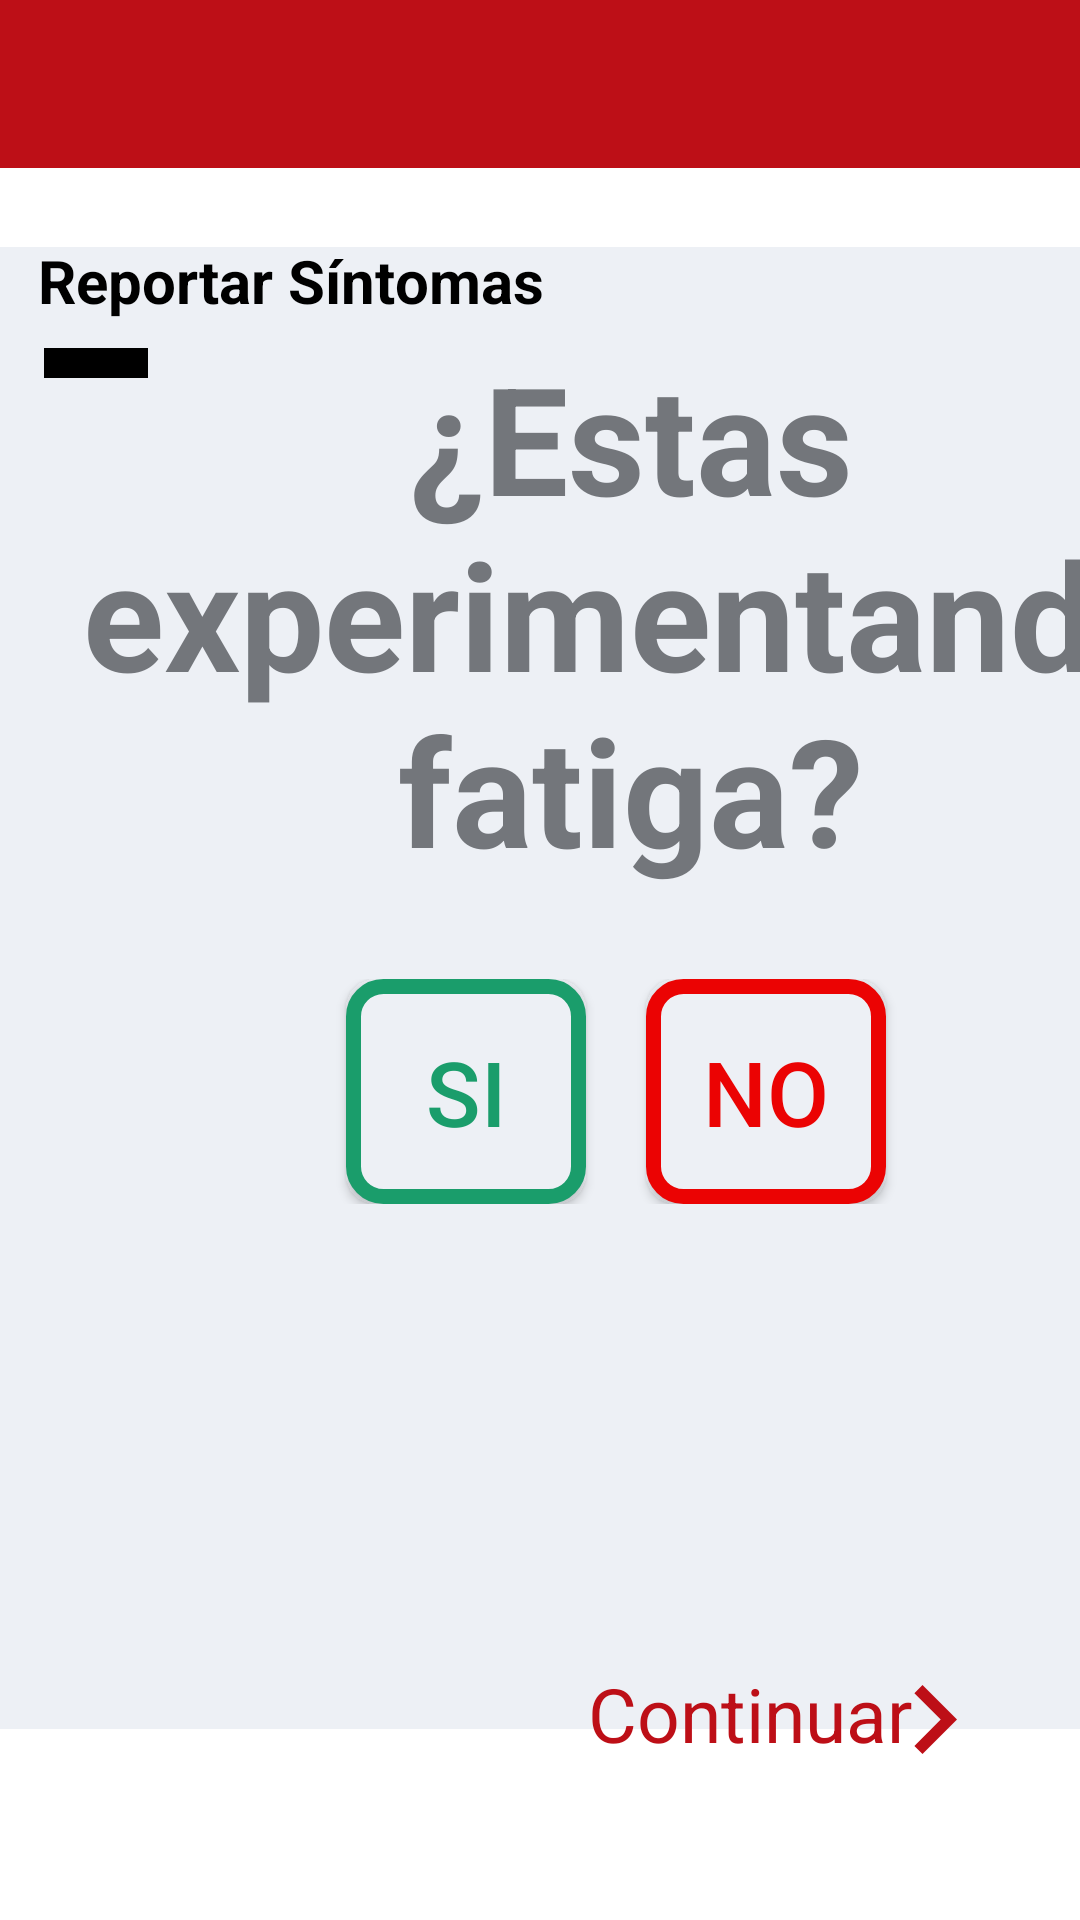

This screen was rendered from an Android layout file. Write that file and the resources it references.
<!-- AndroidManifest.xml: application theme AppTheme -->
<!-- res/layout/activity_fatigue.xml -->
<?xml version="1.0" encoding="utf-8"?>
<androidx.constraintlayout.widget.ConstraintLayout xmlns:android="http://schemas.android.com/apk/res/android"
    xmlns:tools="http://schemas.android.com/tools"
    android:layout_width="match_parent"
    android:layout_height="match_parent"
    xmlns:app="http://schemas.android.com/apk/res-auto"
    android:orientation="vertical"
    android:background="#fff"
    tools:context=".symptoms.FatigueActivity">

    <androidx.appcompat.widget.Toolbar
        android:id="@+id/toolbar"
        android:layout_width="match_parent"
        android:layout_height="wrap_content"
        android:background="@color/colorPrimary"
        app:contentInsetStart="0dp"
        app:layout_constraintEnd_toEndOf="parent"
        app:layout_constraintStart_toStartOf="parent"
        app:layout_constraintTop_toTopOf="parent">

        <RelativeLayout
            android:layout_width="match_parent"
            android:layout_height="match_parent">

            <ImageView
                android:layout_width="@dimen/_40sdp"
                android:layout_height="@dimen/_40sdp"
                android:layout_centerHorizontal="true"
                android:src="@drawable/ic_escudo" />

        </RelativeLayout>


    </androidx.appcompat.widget.Toolbar>

    <RelativeLayout
        android:layout_width="411dp"
        android:layout_height="494dp"
        android:background="#edf0f5"
        android:orientation="vertical"
        app:layout_constraintBottom_toBottomOf="parent"
        app:layout_constraintEnd_toEndOf="parent"
        app:layout_constraintHorizontal_bias="0.0"
        app:layout_constraintStart_toStartOf="parent"
        app:layout_constraintTop_toTopOf="parent"
        app:layout_constraintVertical_bias="0.565">


        <TextView
            android:id="@+id/question"
            android:layout_width="wrap_content"
            android:layout_height="wrap_content"
            android:layout_marginTop="30dp"
            android:paddingLeft="10sp"
            android:text="¿Estas experimentando fatiga?"
            android:textColor="#73767b"
            android:textSize="50sp"
            android:layout_centerHorizontal="true"
            android:textAlignment="center"
            android:textStyle="bold" />

        <RelativeLayout
            android:id="@+id/answer"
            android:layout_width="match_parent"
            android:layout_height="wrap_content"
            android:layout_below="@+id/question"
            android:layout_marginTop="30dp"
            android:gravity="center">

            <Button
                android:id="@+id/si_button"
                android:layout_width="80dp"
                android:layout_height="75dp"
                android:background="@drawable/yes_button_unselected"
                android:text="Si"
                android:textColor="#1a9d6b"
                android:textSize="30sp" />

            <Button
                android:id="@+id/no_button"
                android:layout_width="80dp"
                android:layout_height="75dp"
                android:layout_marginLeft="20dp"
                android:layout_toRightOf="@id/si_button"
                android:background="@drawable/no_button_unselected"
                android:text="No"
                android:textColor="#eb0303"
                android:textSize="30sp" />
        </RelativeLayout>

    </RelativeLayout>

    <TextView
        android:id="@+id/textView"
        android:layout_width="wrap_content"
        android:layout_height="wrap_content"
        android:layout_marginTop="80dp"
        android:text="Reportar Síntomas"
        android:textColor="#000"
        android:textSize="20dp"
        android:textStyle="bold"
        app:layout_constraintEnd_toEndOf="parent"
        app:layout_constraintHorizontal_bias="0.066"
        app:layout_constraintStart_toStartOf="parent"
        app:layout_constraintTop_toTopOf="parent" />

    <TextView
        android:id="@+id/textView2"
        android:layout_width="wrap_content"
        android:layout_height="10dp"
        android:layout_marginTop="116dp"
        android:background="#000"
        android:textSize="20sp"
        android:textStyle="bold"
        android:text="Rep"
        android:textColor="#000"
        app:layout_constraintEnd_toEndOf="parent"
        app:layout_constraintHorizontal_bias="0.045"
        app:layout_constraintStart_toStartOf="parent"
        app:layout_constraintTop_toTopOf="parent" />

    <TextView
        android:id="@+id/send"
        android:layout_width="wrap_content"
        android:layout_height="wrap_content"
        android:layout_marginBottom="52dp"
        android:text="Continuar"
        android:textColor="@color/colorPrimary"
        android:textSize="25sp"
        android:onClick="sendData"
        app:layout_constraintBottom_toBottomOf="parent"
        app:layout_constraintEnd_toEndOf="parent"
        app:layout_constraintHorizontal_bias="0.778"
        app:layout_constraintStart_toStartOf="parent" />

    <ImageView
        android:onClick="sendData"
        android:id="@+id/sendImage"
        android:layout_width="46dp"
        android:layout_height="49dp"
        android:layout_marginBottom="42dp"
        android:src="@drawable/ic_right_arrow"
        app:layout_constraintBottom_toBottomOf="parent"
        app:layout_constraintEnd_toEndOf="parent"
        app:layout_constraintHorizontal_bias="0.918"
        app:layout_constraintStart_toStartOf="parent" />


</androidx.constraintlayout.widget.ConstraintLayout>
<!-- resources referenced by this layout -->
<resources>
  <color name="colorPrimary">#BD0F17</color>
  <!-- drawable ic_escudo: vector/xml drawable (drawable, 8518 chars, omitted) -->
  <!-- drawable ic_right_arrow (drawable) -->
  <vector xmlns:android="http://schemas.android.com/apk/res/android"
          android:width="24dp"
          android:height="24dp"
          android:viewportWidth="24.0"
          android:viewportHeight="24.0">
      <path
          android:fillColor="#BD0F17"
          android:pathData="M8.59,16.34l4.58,-4.59 -4.58,-4.59L10,5.75l6,6 -6,6z"/>
  </vector>
  <!-- drawable no_button_unselected (drawable) -->
  <?xml version="1.0" encoding="UTF-8"?>
  <shape xmlns:android="http://schemas.android.com/apk/res/android">
      <solid android:color="#edf0f5"/>
      <stroke android:width="5dp" android:color="#eb0303" />
      <corners android:radius="10dp"/>
      <padding android:left="0dp" android:top="0dp" android:right="0dp" android:bottom="0dp" />
  </shape>
  <!-- drawable yes_button_unselected (drawable) -->
  <?xml version="1.0" encoding="UTF-8"?>
  <shape xmlns:android="http://schemas.android.com/apk/res/android">
      <solid android:color="#edf0f5"/>
      <stroke android:width="5dp" android:color="#1a9d6b" />
      <corners android:radius="10dp"/>
      <padding android:left="0dp" android:top="0dp" android:right="0dp" android:bottom="0dp" />
  </shape>
  <style name="AppTheme" parent="Theme.AppCompat.NoActionBar">
          
          <item name="colorPrimary">@color/colorPrimary</item>
          <item name="colorPrimaryDark">#F2F2F2</item>
          <item name="colorAccent">@color/colorAccent</item>
          <item name="android:textColorHint">#C0C0C0</item>
      </style>
  <color name="colorAccent">#03DAC5</color>
</resources>
